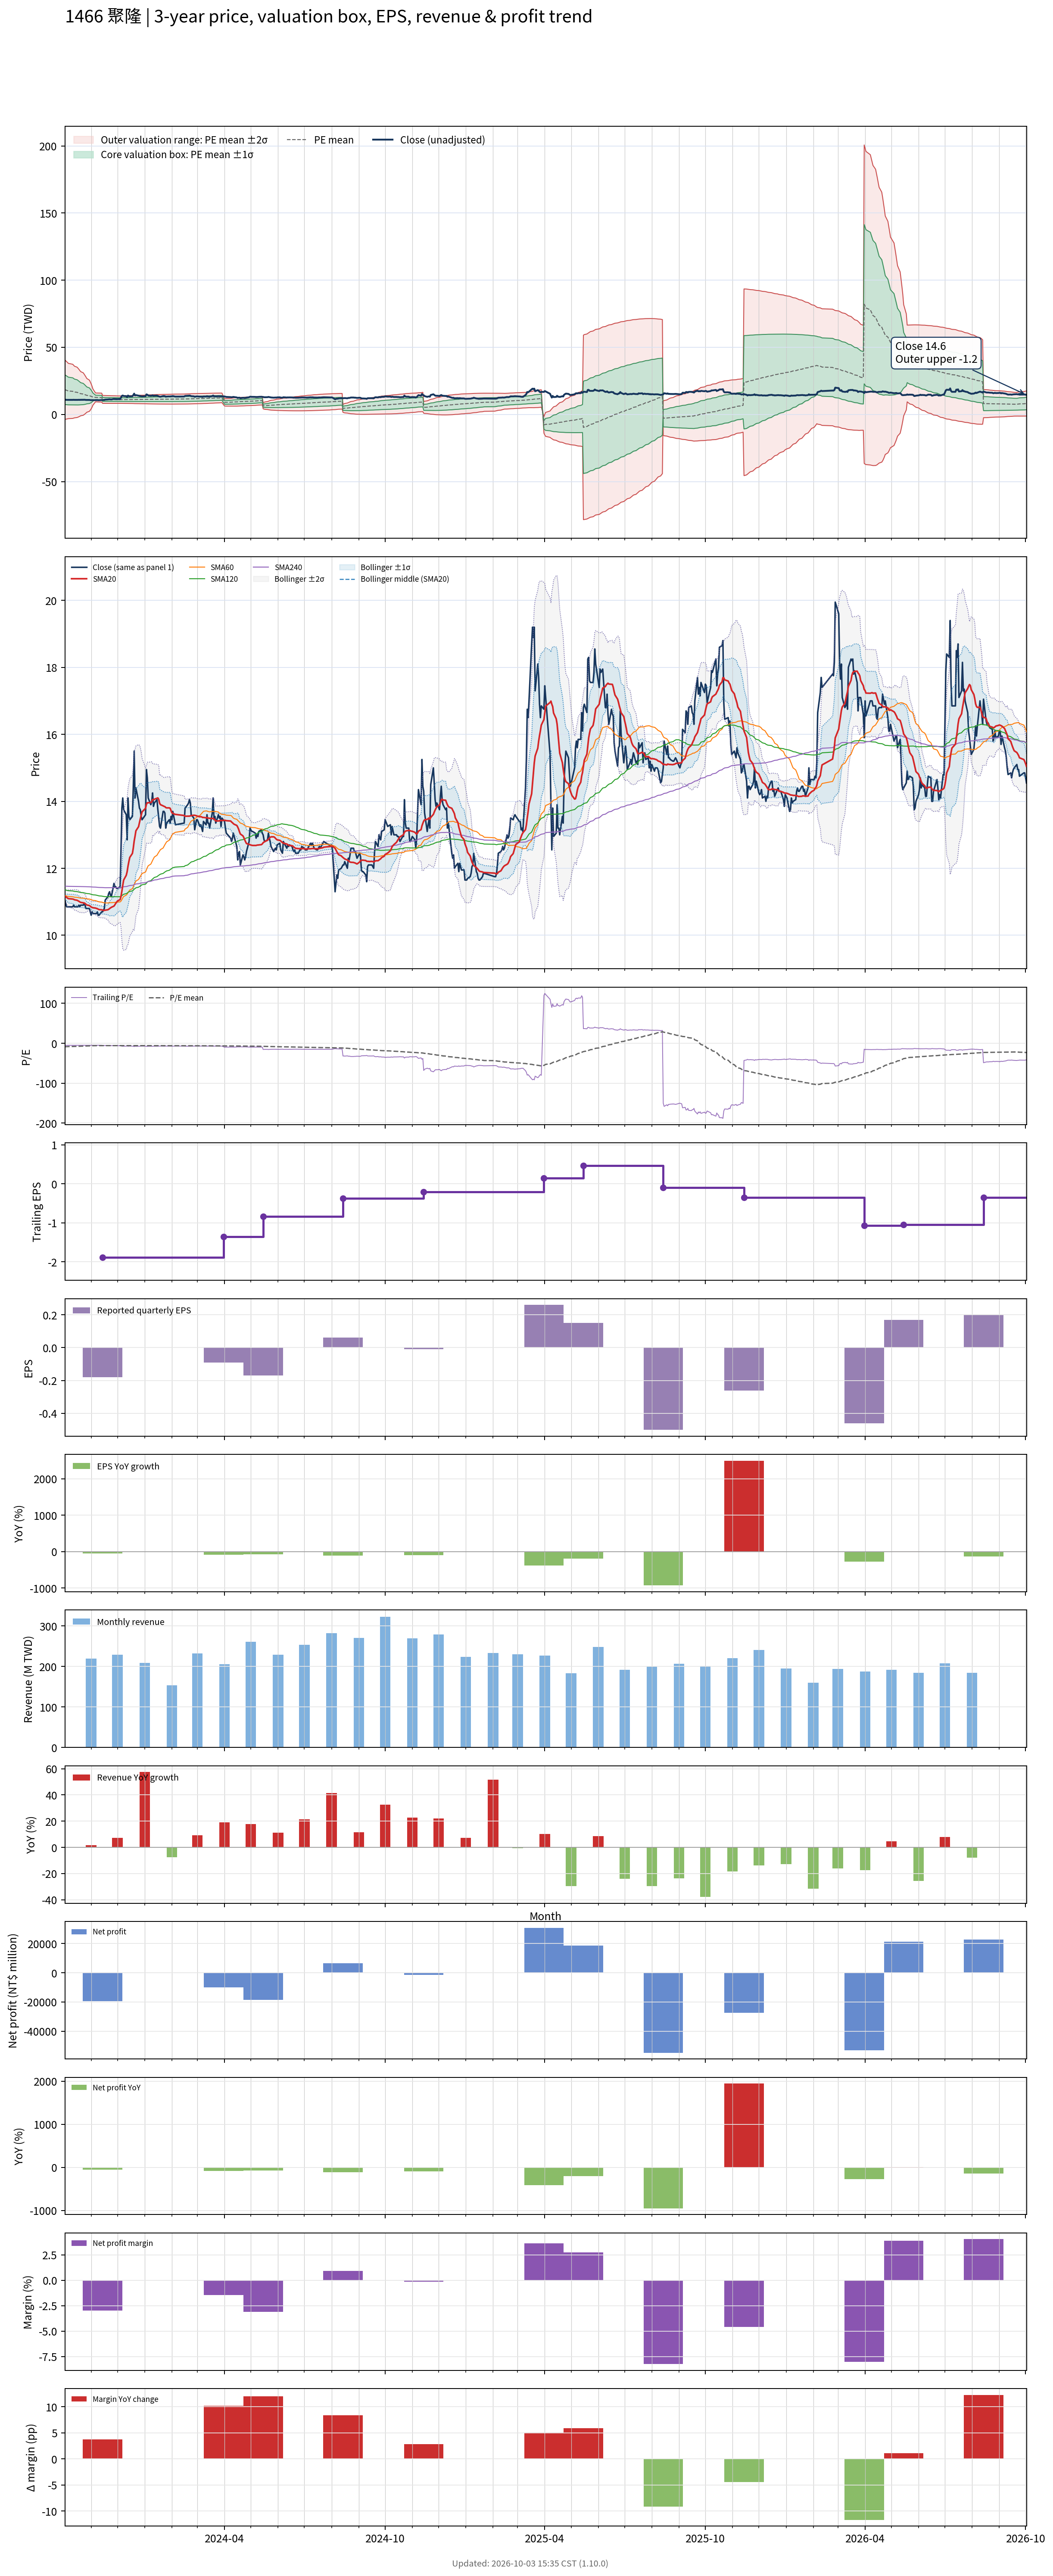

The table this chart was drawn from, first rows:
# chart-version: skill-stock-dynamic-val…
date, close, available_date, period_end, eps, ttm_eps, pe, pe_mean, pe_std, price_m2, price_m1, price_mean, price_p1, price_p2, forward_eps, forward_pe, forward_pe_mean, forward_pe_std, forward_price_m2, forward_price_m1, forward_price_mean, forward_price_p1, forward_price_p2, sma20
2023-10-02, 11.05, 2023-08-14, 2023-06-30, -0.4, -2.11, -5.237, -8.756, 5.242, 40.6, 29.54, 18.48, 7.414, -3.647, , , , , , , , , , 11.16
2023-10-03, 10.95, 2023-08-14, 2023-06-30, -0.4, -2.11, -5.19, -8.637, 5.158, 39.99, 29.11, 18.22, 7.341, -3.543, , , , , , , , , , 11.15
2023-10-04, 10.85, 2023-08-14, 2023-06-30, -0.4, -2.11, -5.142, -8.517, 5.07, 39.37, 28.67, 17.97, 7.274, -3.423, , , , , , , , , , 11.13
2023-10-05, 10.85, 2023-08-14, 2023-06-30, -0.4, -2.11, -5.142, -8.398, 4.977, 38.72, 28.22, 17.72, 7.218, -3.283, , , , , , , , , , 11.11
2023-10-06, 10.85, 2023-08-14, 2023-06-30, -0.4, -2.11, -5.142, -8.277, 4.878, 38.05, 27.76, 17.47, 7.173, -3.119, , , , , , , , , , 11.1
2023-10-11, 10.85, 2023-08-14, 2023-06-30, -0.4, -2.11, -5.142, -8.158, 4.775, 37.36, 27.29, 17.21, 7.137, -2.939, , , , , , , , , , 11.08
2023-10-12, 10.9, 2023-08-14, 2023-06-30, -0.4, -2.11, -5.166, -8.038, 4.667, 36.66, 26.81, 16.96, 7.113, -2.735, , , , , , , , , , 11.07
2023-10-13, 10.85, 2023-08-14, 2023-06-30, -0.4, -2.11, -5.142, -7.919, 4.555, 35.93, 26.32, 16.71, 7.098, -2.513, , , , , , , , , , 11.06
2023-10-16, 10.85, 2023-08-14, 2023-06-30, -0.4, -2.11, -5.142, -7.8, 4.437, 35.18, 25.82, 16.46, 7.096, -2.267, , , , , , , , , , 11.04
2023-10-17, 10.85, 2023-08-14, 2023-06-30, -0.4, -2.11, -5.142, -7.683, 4.317, 34.43, 25.32, 16.21, 7.102, -2.006, , , , , , , , , , 11.03
2023-10-18, 10.9, 2023-08-14, 2023-06-30, -0.4, -2.11, -5.166, -7.565, 4.187, 33.63, 24.8, 15.96, 7.127, -1.708, , , , , , , , , , 11.02
2023-10-19, 10.85, 2023-08-14, 2023-06-30, -0.4, -2.11, -5.142, -7.446, 4.05, 32.8, 24.26, 15.71, 7.166, -1.38, , , , , , , , , , 11
2023-10-20, 10.9, 2023-08-14, 2023-06-30, -0.4, -2.11, -5.166, -7.327, 3.9, 31.92, 23.69, 15.46, 7.23, -0.9992, , , , , , , , , , 10.98
2023-10-23, 10.9, 2023-08-14, 2023-06-30, -0.4, -2.11, -5.166, -7.208, 3.741, 30.99, 23.1, 15.21, 7.315, -0.5772, , , , , , , , , , 10.97
2023-10-24, 10.95, 2023-08-14, 2023-06-30, -0.4, -2.11, -5.19, -7.088, 3.57, 30.02, 22.49, 14.96, 7.424, -0.1073, , , , , , , , , , 10.96
2023-10-25, 10.9, 2023-08-14, 2023-06-30, -0.4, -2.11, -5.166, -6.969, 3.388, 29, 21.86, 14.71, 7.556, 0.4066, , , , , , , , , , 10.95
2023-10-26, 10.8, 2023-08-14, 2023-06-30, -0.4, -2.11, -5.118, -6.851, 3.196, 27.94, 21.2, 14.46, 7.713, 0.9706, , , , , , , , , , 10.93
2023-10-27, 10.8, 2023-08-14, 2023-06-30, -0.4, -2.11, -5.118, -6.732, 2.983, 26.79, 20.5, 14.2, 7.911, 1.618, , , , , , , , , , 10.9
2023-10-30, 10.8, 2023-08-14, 2023-06-30, -0.4, -2.11, -5.118, -6.613, 2.748, 25.55, 19.75, 13.95, 8.155, 2.357, , , , , , , , , , 10.89
2023-10-31, 10.7, 2023-08-14, 2023-06-30, -0.4, -2.11, -5.071, -6.493, 2.486, 24.19, 18.95, 13.7, 8.456, 3.211, , , , , , , , , , 10.87
2023-11-01, 10.6, 2023-08-14, 2023-06-30, -0.4, -2.11, -5.024, -6.375, 2.198, 22.73, 18.09, 13.45, 8.813, 4.175, , , , , , , , , , 10.85
2023-11-02, 10.7, 2023-08-14, 2023-06-30, -0.4, -2.11, -5.071, -6.256, 1.85, 21.01, 17.1, 13.2, 9.298, 5.395, , , , , , , , , , 10.83
2023-11-03, 10.65, 2023-08-14, 2023-06-30, -0.4, -2.11, -5.047, -6.139, 1.421, 18.95, 15.95, 12.95, 9.954, 6.955, , , , , , , , , , 10.82
2023-11-06, 10.65, 2023-08-14, 2023-06-30, -0.4, -2.11, -5.047, -6.022, 0.7798, 16, 14.35, 12.71, 11.06, 9.416, , , , , , , , , , 10.81
2023-11-07, 10.65, 2023-08-14, 2023-06-30, -0.4, -2.11, -5.047, -6.008, 0.7821, 15.98, 14.33, 12.68, 11.03, 9.376, , , , , , , , , , 10.8
2023-11-08, 10.7, 2023-08-14, 2023-06-30, -0.4, -2.11, -5.071, -5.993, 0.7829, 15.95, 14.3, 12.65, 10.99, 9.342, , , , , , , , , , 10.79
2023-11-09, 10.6, 2023-08-14, 2023-06-30, -0.4, -2.11, -5.024, -5.978, 0.7839, 15.92, 14.27, 12.61, 10.96, 9.305, , , , , , , , , , 10.78
2023-11-10, 10.6, 2023-08-14, 2023-06-30, -0.4, -2.11, -5.024, -5.963, 0.7848, 15.89, 14.24, 12.58, 10.93, 9.27, , , , , , , , , , 10.77
2023-11-13, 10.7, 2023-08-14, 2023-06-30, -0.4, -2.11, -5.071, -5.949, 0.7856, 15.87, 14.21, 12.55, 10.89, 9.237, , , , , , , , , , 10.76
2023-11-14, 10.7, 2023-11-14, 2023-09-30, -0.18, -1.89, -5.661, -5.94, 0.7822, 14.18, 12.7, 11.23, 9.747, 8.269, , , , , , , , , , 10.75
2023-11-15, 10.75, 2023-11-14, 2023-09-30, -0.18, -1.89, -5.688, -5.931, 0.7792, 14.15, 12.68, 11.21, 9.737, 8.264, , , , , , , , , , 10.74
2023-11-16, 10.8, 2023-11-14, 2023-09-30, -0.18, -1.89, -5.714, -5.922, 0.776, 14.13, 12.66, 11.19, 9.727, 8.26, , , , , , , , , , 10.74
2023-11-17, 11.05, 2023-11-14, 2023-09-30, -0.18, -1.89, -5.847, -5.914, 0.7717, 14.1, 12.64, 11.18, 9.72, 8.261, , , , , , , , , , 10.75
2023-11-20, 11.15, 2023-11-14, 2023-09-30, -0.18, -1.89, -5.899, -5.907, 0.7675, 14.07, 12.61, 11.16, 9.714, 8.263, , , , , , , , , , 10.76
2023-11-21, 11.25, 2023-11-14, 2023-09-30, -0.18, -1.89, -5.952, -5.901, 0.764, 14.04, 12.6, 11.15, 9.708, 8.264, , , , , , , , , , 10.78
2023-11-22, 11.3, 2023-11-14, 2023-09-30, -0.18, -1.89, -5.979, -5.895, 0.7606, 14.02, 12.58, 11.14, 9.704, 8.266, , , , , , , , , , 10.8
2023-11-23, 11.2, 2023-11-14, 2023-09-30, -0.18, -1.89, -5.926, -5.888, 0.757, 13.99, 12.56, 11.13, 9.698, 8.268, , , , , , , , , , 10.82
2023-11-24, 11.15, 2023-11-14, 2023-09-30, -0.18, -1.89, -5.899, -5.882, 0.7533, 13.96, 12.54, 11.12, 9.693, 8.269, , , , , , , , , , 10.84
2023-11-27, 11.55, 2023-11-14, 2023-09-30, -0.18, -1.89, -6.111, -5.877, 0.7496, 13.94, 12.52, 11.11, 9.69, 8.273, , , , , , , , , , 10.87
2023-11-28, 11.45, 2023-11-14, 2023-09-30, -0.18, -1.89, -6.058, -5.87, 0.7448, 13.91, 12.5, 11.09, 9.687, 8.28, , , , , , , , , , 10.91
2023-11-29, 11.45, 2023-11-14, 2023-09-30, -0.18, -1.89, -6.058, -5.864, 0.7402, 13.88, 12.48, 11.08, 9.684, 8.285, , , , , , , , , , 10.95
2023-11-30, 11.4, 2023-11-14, 2023-09-30, -0.18, -1.89, -6.032, -5.857, 0.7346, 13.85, 12.46, 11.07, 9.682, 8.294, , , , , , , , , , 10.99
2023-12-01, 11.4, 2023-11-14, 2023-09-30, -0.18, -1.89, -6.032, -5.851, 0.7294, 13.82, 12.44, 11.06, 9.679, 8.301, , , , , , , , , , 11.03
2023-12-04, 11.45, 2023-11-14, 2023-09-30, -0.18, -1.89, -6.058, -5.845, 0.7249, 13.79, 12.42, 11.05, 9.677, 8.307, , , , , , , , , , 11.06
2023-12-05, 12.55, 2023-11-14, 2023-09-30, -0.18, -1.89, -6.64, -5.844, 0.7241, 13.78, 12.41, 11.05, 9.677, 8.308, , , , , , , , , , 11.16
2023-12-06, 13.8, 2023-11-14, 2023-09-30, -0.18, -1.89, -7.302, -5.849, 0.7315, 13.82, 12.44, 11.05, 9.671, 8.289, , , , , , , , , , 11.31
2023-12-07, 14.1, 2023-11-14, 2023-09-30, -0.18, -1.89, -7.46, -5.855, 0.7416, 13.87, 12.47, 11.07, 9.664, 8.262, , , , , , , , , , 11.49
2023-12-08, 13.75, 2023-11-14, 2023-09-30, -0.18, -1.89, -7.275, -5.859, 0.7487, 13.9, 12.49, 11.07, 9.659, 8.244, , , , , , , , , , 11.65
2023-12-11, 13.6, 2023-11-14, 2023-09-30, -0.18, -1.89, -7.196, -5.863, 0.7542, 13.93, 12.51, 11.08, 9.655, 8.23, , , , , , , , , , 11.79
2023-12-12, 12.85, 2023-11-14, 2023-09-30, -0.18, -1.89, -6.799, -5.864, 0.7552, 13.94, 12.51, 11.08, 9.655, 8.228, , , , , , , , , , 11.9
2023-12-13, 14.1, 2023-11-14, 2023-09-30, -0.18, -1.89, -7.46, -5.87, 0.7652, 13.99, 12.54, 11.09, 9.648, 8.202, , , , , , , , , , 12.07
2023-12-14, 13.55, 2023-11-14, 2023-09-30, -0.18, -1.89, -7.169, -5.872, 0.7682, 14, 12.55, 11.1, 9.646, 8.194, , , , , , , , , , 12.21
2023-12-15, 13.45, 2023-11-14, 2023-09-30, -0.18, -1.89, -7.116, -5.872, 0.7682, 14, 12.55, 11.1, 9.646, 8.194, , , , , , , , , , 12.32
2023-12-18, 13.55, 2023-11-14, 2023-09-30, -0.18, -1.89, -7.169, -5.873, 0.7706, 14.01, 12.56, 11.1, 9.644, 8.188, , , , , , , , , , 12.45
2023-12-19, 14.4, 2023-11-14, 2023-09-30, -0.18, -1.89, -7.619, -5.878, 0.7799, 14.06, 12.58, 11.11, 9.636, 8.162, , , , , , , , , , 12.6
2023-12-20, 15.5, 2023-11-14, 2023-09-30, -0.18, -1.89, -8.201, -5.888, 0.8015, 14.16, 12.64, 11.13, 9.613, 8.099, , , , , , , , , , 12.81
2023-12-21, 14.1, 2023-11-14, 2023-09-30, -0.18, -1.89, -7.46, -5.891, 0.807, 14.18, 12.66, 11.13, 9.609, 8.084, , , , , , , , , , 12.96
2023-12-22, 14.4, 2023-11-14, 2023-09-30, -0.18, -1.89, -7.619, -5.897, 0.8168, 14.23, 12.69, 11.15, 9.601, 8.058, , , , , , , , , , 13.12
2023-12-25, 14, 2023-11-14, 2023-09-30, -0.18, -1.89, -7.407, -5.9, 0.8219, 14.26, 12.7, 11.15, 9.598, 8.044, , , , , , , , , , 13.24
... 670 more rows
